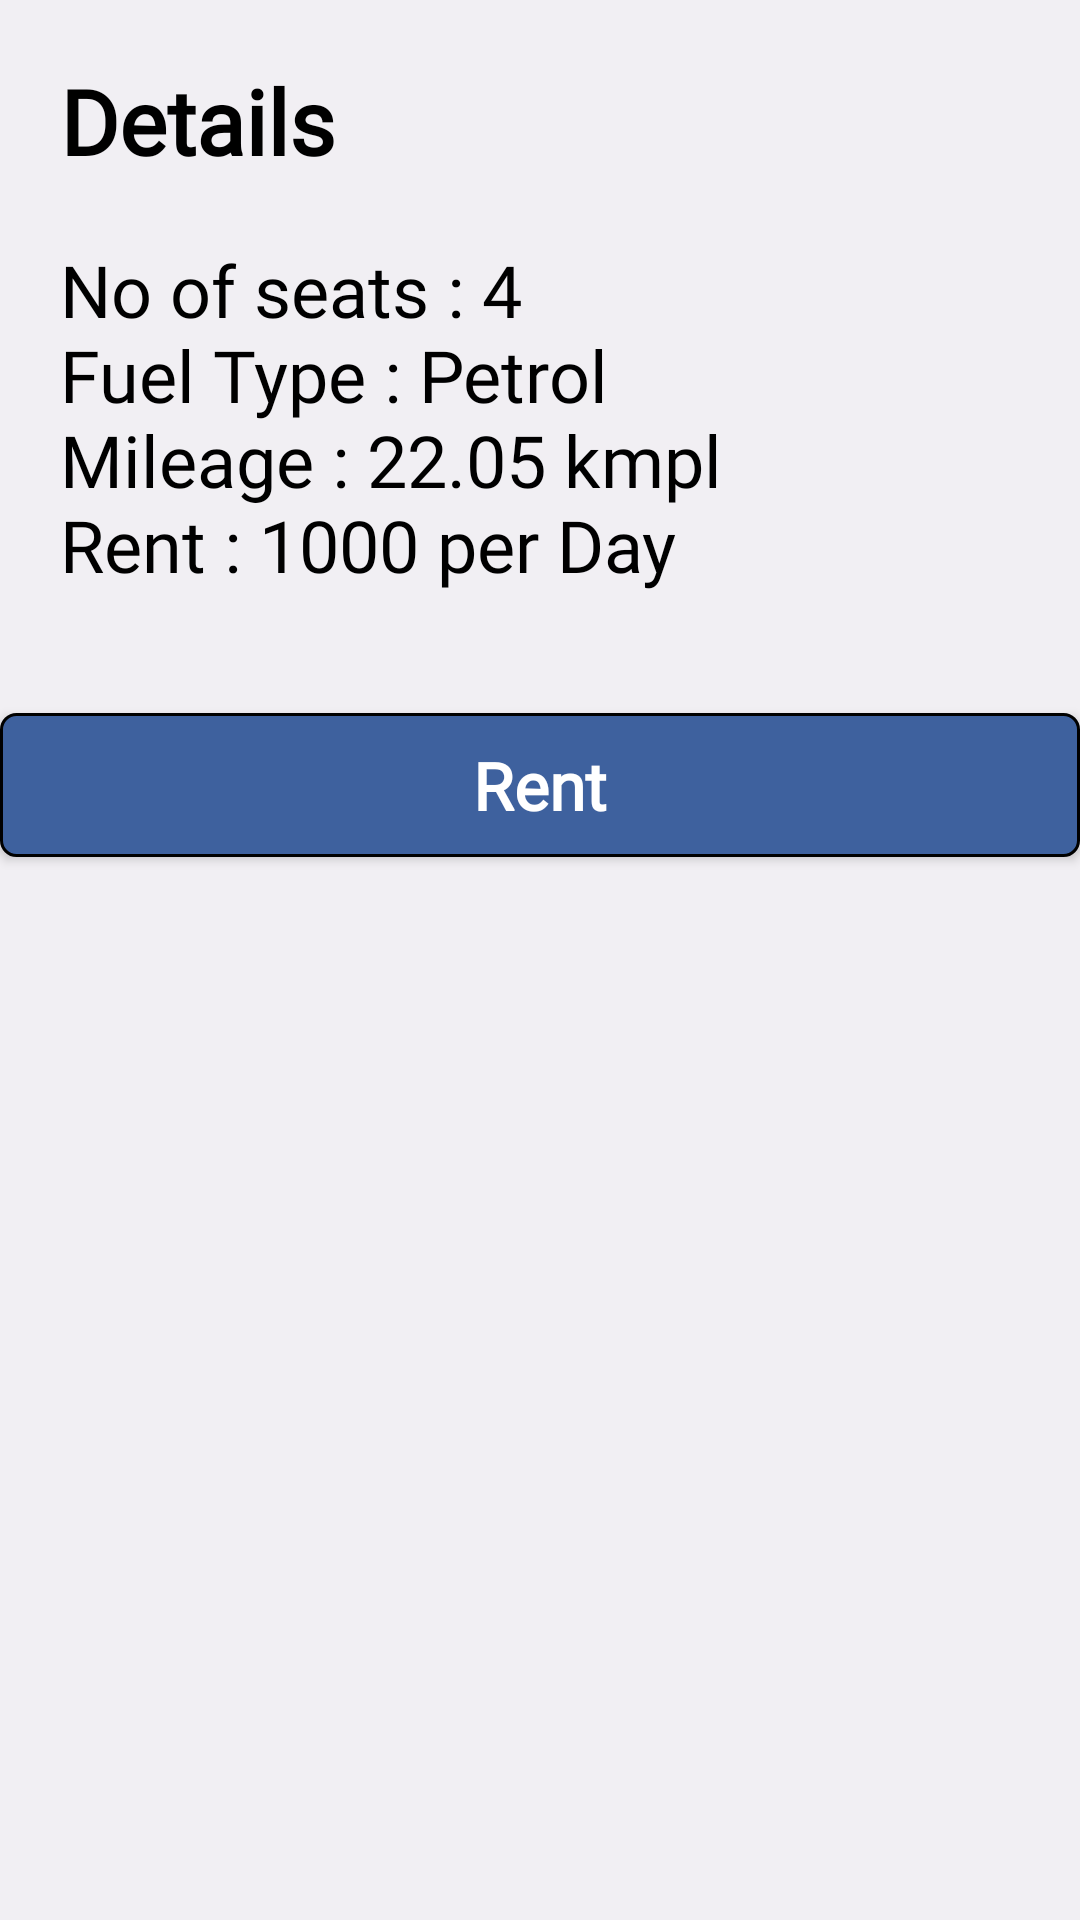

Here is an Android app screen rendered from its layout file. Give the layout XML and the strings, colors and styles it references.
<!-- AndroidManifest.xml: application theme Theme.CarRentalSystem -->
<!-- res/layout/fragment_bottom_sheet.xml -->
<?xml version="1.0" encoding="utf-8"?>
<LinearLayout xmlns:android="http://schemas.android.com/apk/res/android"
    xmlns:app="http://schemas.android.com/apk/res-auto"
    xmlns:tools="http://schemas.android.com/tools"
    android:layout_width="match_parent"
    android:layout_height="match_parent"
    tools:context=".BottomSheetFragment"
    android:background="@color/lightgrey"
    android:orientation="vertical">

    <TextView
        android:id="@+id/textView2"
        android:layout_width="wrap_content"
        android:layout_height="wrap_content"
        android:layout_marginLeft="20dp"
        android:layout_marginTop="20dp"
        android:fontFamily="@font/roboto_medium"
        android:text="Details"
        android:textColor="@color/black"
        android:textSize="30dp"
        android:textStyle="bold" />

    <TextView
        android:id="@+id/textView3"
        android:layout_width="wrap_content"
        android:layout_height="wrap_content"
        android:layout_marginLeft="20dp"
        android:layout_marginTop="20dp"
        android:layout_marginBottom="20dp"
        android:fontFamily="@font/roboto"
        android:text="@string/altoDetails"
        android:textColor="@color/black"
        android:textSize="24dp"
         />

    <androidx.appcompat.widget.AppCompatButton
        android:id="@+id/rentbtn"
        android:layout_width="match_parent"
        android:layout_height="wrap_content"
        android:layout_marginTop="20dp"
        android:background="@drawable/rentbtn"
        android:fontFamily="@font/roboto"
        android:text="Rent"
        android:textAllCaps="false"
        android:textColor="@color/white"
        android:textStyle="bold"
        android:textSize="22dp"


        />
</LinearLayout>
<!-- resources referenced by this layout -->
<resources>
  <color name="black">#FF000000</color>
  <color name="lightgrey">#f1eff3</color>
  <color name="white">#FFFFFFFF</color>
  <!-- drawable rentbtn (drawable) -->
  <?xml version="1.0" encoding="utf-8"?>
  <shape xmlns:android="http://schemas.android.com/apk/res/android">
      <solid
          android:color="@color/Blue"/>
      <stroke
          android:width="1dp"
          android:color="@color/black"/>
      <corners
          android:radius="5dp"/>
  
  </shape>
  <string name="altoDetails"><br>No of seats : 4\n</br><br>Fuel Type : Petrol\n</br><br>Mileage : 22.05 kmpl\n</br><br>Rent : 1000 per Day</br></string>
  <style name="Theme.CarRentalSystem" parent="Theme.MaterialComponents.DayNight.DarkActionBar">
          
          <item name="colorPrimary">@color/purple_500</item>
          <item name="colorPrimaryVariant">@color/purple_700</item>
          <item name="colorOnPrimary">@color/white</item>
          
          <item name="colorSecondary">@color/teal_200</item>
          <item name="colorSecondaryVariant">@color/teal_700</item>
          <item name="colorOnSecondary">@color/black</item>
          
          <item name="android:statusBarColor" tools:targetApi="l">?attr/colorPrimaryVariant</item>
          
  
          <item name="bottomSheetDialogTheme">@style/AppBottomSheetDialogTheme</item>
  
      </style>
  <color name="Blue">#3e619e</color>
  <color name="purple_500">#FF6200EE</color>
  <color name="purple_700">#FF3700B3</color>
  <color name="teal_200">#FF03DAC5</color>
  <color name="teal_700">#FF018786</color>
  <style name="AppBottomSheetDialogTheme" parent="Theme.Design.Light.BottomSheetDialog">
          <item name="bottomSheetStyle">@style/AppModalStyle</item>
      </style>
  <style name="AppModalStyle" parent="Widget.Design.BottomSheet.Modal">
          <item name="android:background">@drawable/background</item>
      </style>
  <!-- drawable background (drawable) -->
  <?xml version="1.0" encoding="utf-8"?>
  <shape xmlns:android="http://schemas.android.com/apk/res/android">
      <solid android:color="@color/lightgrey"/>
      <corners android:topLeftRadius="20dp" android:topRightRadius="20dp"/>
  
  </shape>
</resources>
